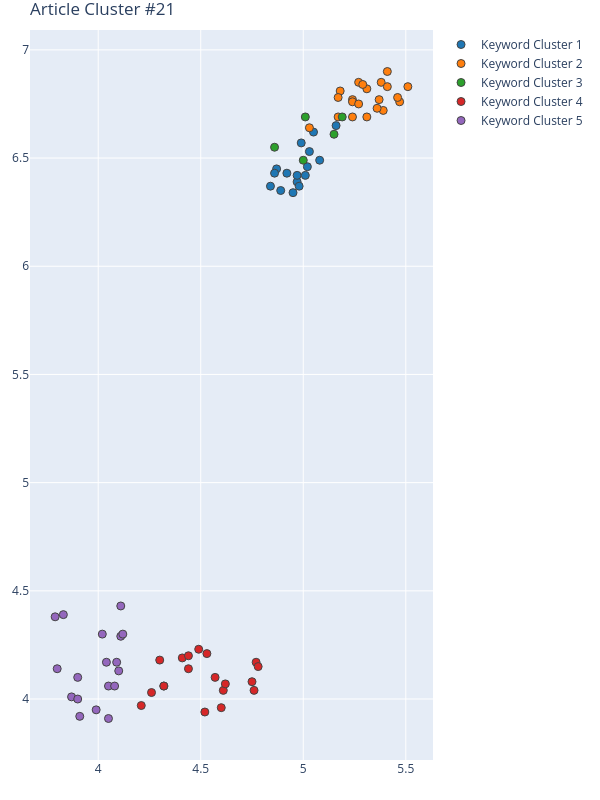

The file beside this chart, header and first rows:
Group, score, NumPhrases, Key-phrases, NumDocs, DocIds, dimension, min_samples, min_cluster_size, x, y
1, 0.5843, 16, ['CFD simulation result', 'city temperat…, 13, [10, 62, 102, 178, 201, 338, 371, 431, 4…, 36, 4, 16, [5.02, 5.16, 4.87, 4.99, 4.95, 4.97, 4.8…, [6.46, 6.65, 6.45, 6.57, 6.34, 6.39, 6.3…
2, 0.5843, 21, ['agricultural afforestation area', 'blo…, 14, [10, 62, 178, 201, 228, 338, 371, 379, 4…, 36, 4, 16, [5.51, 5.39, 5.38, 5.31, 5.47, 5.41, 5.3…, [6.83, 6.72, 6.85, 6.82, 6.76, 6.9, 6.69…
3, 0.5843, 5, ['carbon sequestration potential', 'curr…, 5, [62, 421, 453, 495, 512], 36, 4, 16, [5.01, 5.0, 5.15, 4.86, 5.19], [6.69, 6.49, 6.61, 6.55, 6.69]
4, 0.5202, 19, ['analytical hierarchical process', 'CIO…, 17, [10, 62, 102, 178, 201, 228, 338, 371, 3…, 20, 10, 19, [4.5199999809, 4.7600002289, 4.769999980…, [3.9400000572, 4.0399999619, 4.170000076…
5, 0.5202, 18, ['BEF', 'BRT modelling', 'CFD simulation…, 13, [10, 62, 102, 178, 201, 228, 338, 379, 4…, 20, 10, 19, [4.0999999046, 4.0500001907, 4.079999923…, [4.1300001144, 4.0599999428, 4.059999942…
